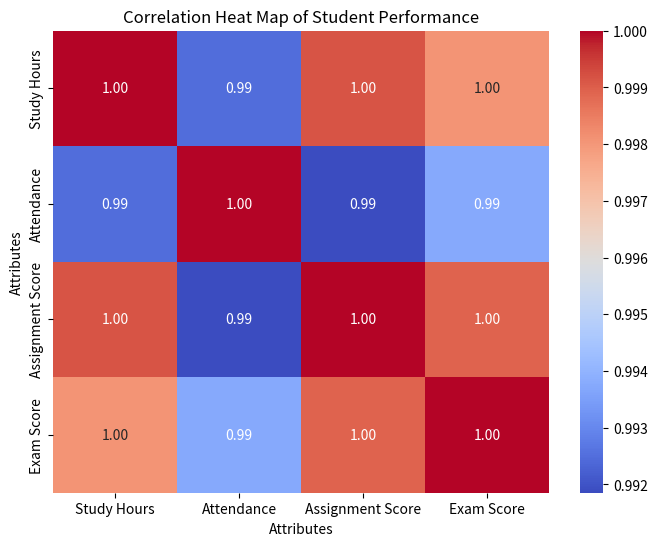

Generate this figure with matplotlib:
import pandas as pd
import seaborn as sns
import matplotlib.pyplot as plt

data = {
    "Study Hours": [2, 3, 4, 5, 6, 7, 8, 9, 10, 11],
    "Attendance": [60, 65, 70, 75, 80, 82, 85, 90, 92, 95],
    "Assignment Score": [50, 55, 60, 65, 70, 75, 78, 85, 90, 95],
    "Exam Score": [45, 50, 58, 62, 68, 72, 76, 84, 89, 94]
}

df = pd.DataFrame(data)

print("Student Performance Data:")
print(df)



correlation = df.corr()

print("\nCorrelation Matrix:")
print(correlation)





plt.figure(figsize=(8, 6))

sns.heatmap(
    correlation,
    annot=True,
    cmap="coolwarm",
    fmt=".2f"
)

plt.title("Correlation Heat Map of Student Performance")
plt.xlabel("Attributes")
plt.ylabel("Attributes")

plt.show()
